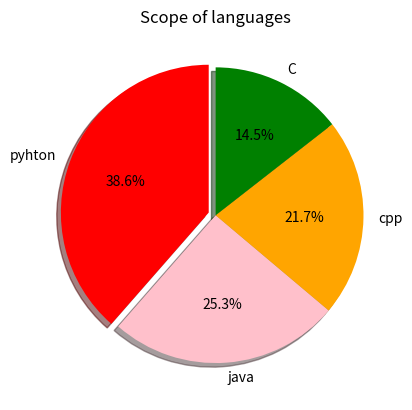

This figure's Python source:
import matplotlib.pyplot as plt

languages = [32, 21, 18, 12]
lang = ['pyhton', 'java', 'cpp', 'C']
shade = ['r','pink','orange','green']

plt.pie(
        languages,
        labels = lang,
        colors = shade,
        startangle = 90,
        shadow = True,
        explode = (.05,0.0,0.0,0.0),
        autopct = ('%1.1f%%'),
       )

plt.title('Scope of languages')
plt.show()
